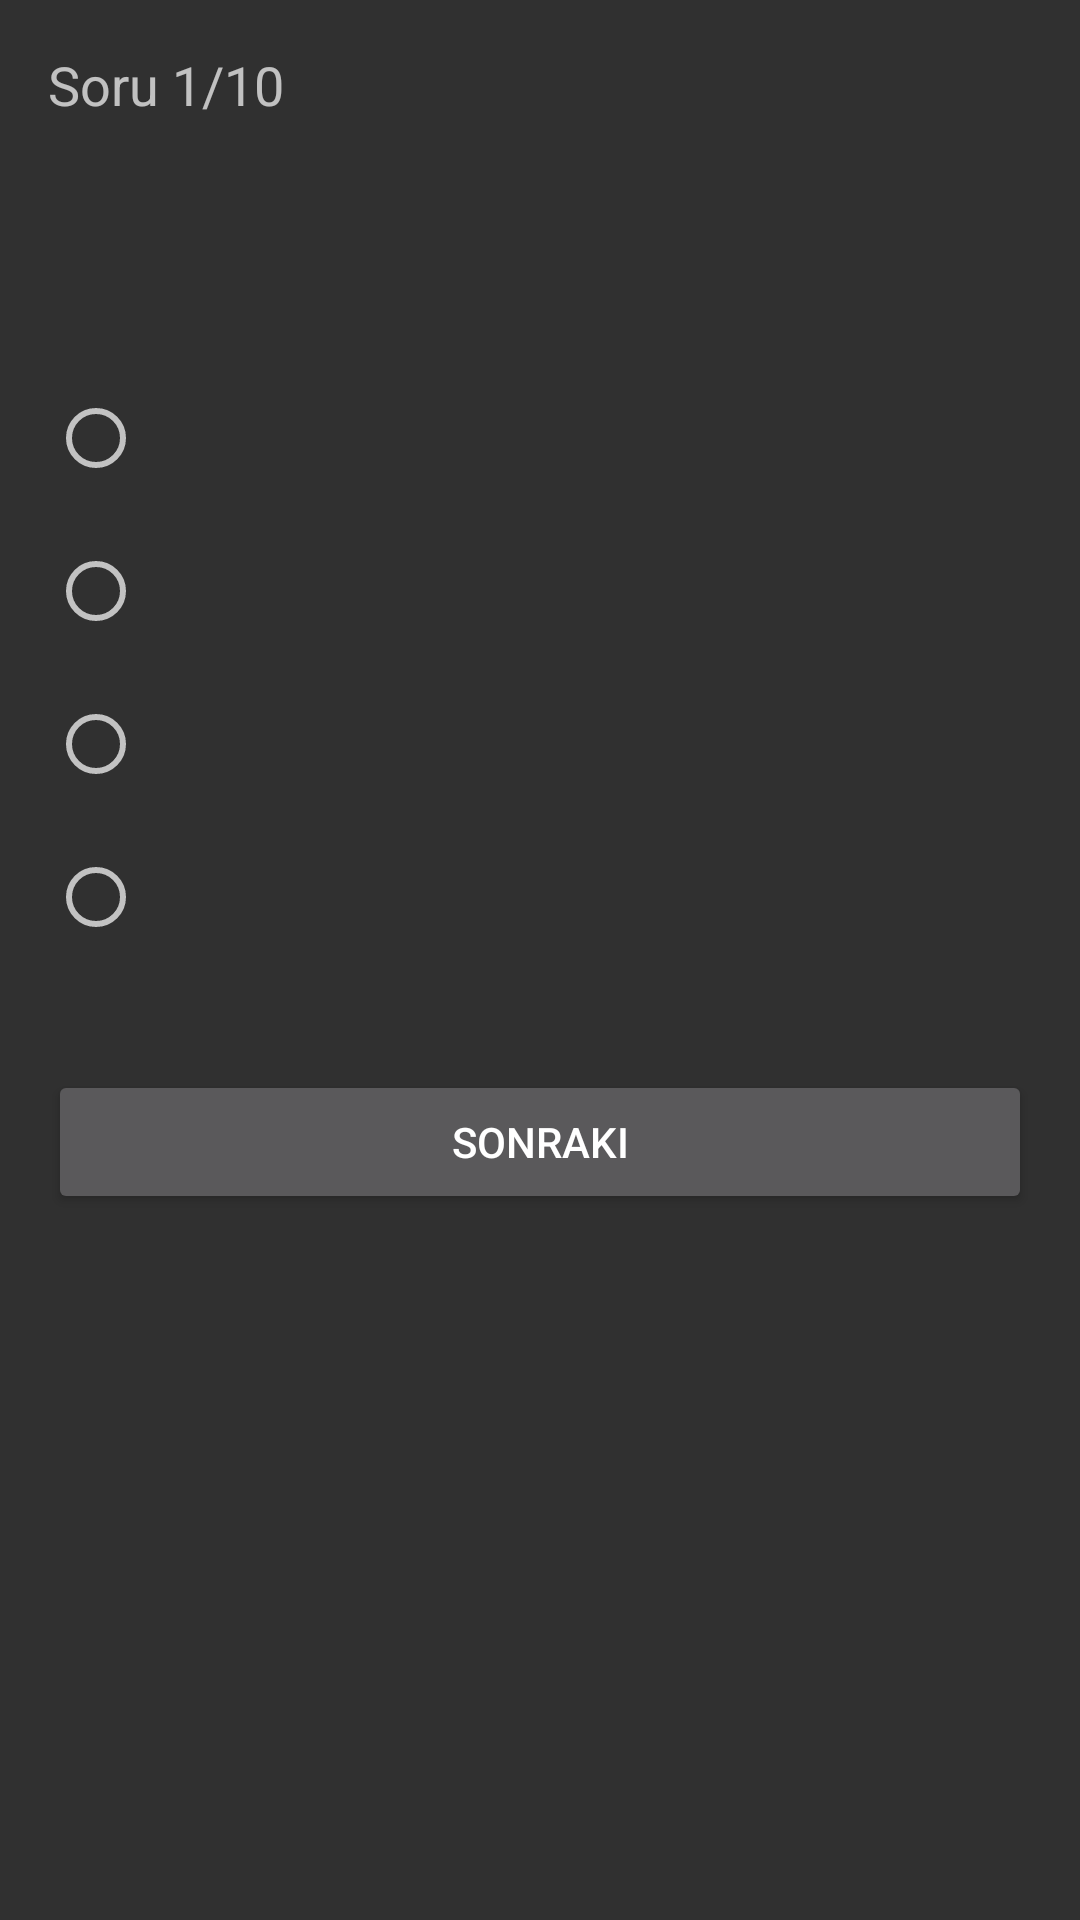

Produce the Android XML layout that renders to this screen, including the resource entries it uses.
<!-- AndroidManifest.xml: application theme Theme.AppCompat -->
<!-- res/layout/activity_vocabulary_test.xml -->
<?xml version="1.0" encoding="utf-8"?>
<LinearLayout xmlns:android="http://schemas.android.com/apk/res/android"
    android:layout_width="match_parent"
    android:layout_height="match_parent"
    android:orientation="vertical"
    android:padding="16dp">

    <TextView
        android:id="@+id/tvQuestionNumber"
        android:layout_width="wrap_content"
        android:layout_height="wrap_content"
        android:text="Soru 1/10"
        android:textSize="18sp"
        android:layout_marginBottom="16dp"/>

    <TextView
        android:id="@+id/tvQuestion"
        android:layout_width="match_parent"
        android:layout_height="wrap_content"
        android:textSize="24sp"
        android:textStyle="bold"
        android:gravity="center"
        android:layout_marginBottom="32dp"/>

    <RadioGroup
        android:id="@+id/radioGroup"
        android:layout_width="match_parent"
        android:layout_height="wrap_content"
        android:orientation="vertical">

        <RadioButton
            android:id="@+id/radioButton1"
            android:layout_width="match_parent"
            android:layout_height="wrap_content"
            android:padding="16dp"/>

        <RadioButton
            android:id="@+id/radioButton2"
            android:layout_width="match_parent"
            android:layout_height="wrap_content"
            android:padding="16dp"/>

        <RadioButton
            android:id="@+id/radioButton3"
            android:layout_width="match_parent"
            android:layout_height="wrap_content"
            android:padding="16dp"/>

        <RadioButton
            android:id="@+id/radioButton4"
            android:layout_width="match_parent"
            android:layout_height="wrap_content"
            android:padding="16dp"/>

    </RadioGroup>

    <Button
        android:id="@+id/btnNext"
        android:layout_width="match_parent"
        android:layout_height="wrap_content"
        android:text="Sonraki"
        android:layout_marginTop="32dp"/>

</LinearLayout>
<!-- resources referenced by this layout -->
<resources>

</resources>
